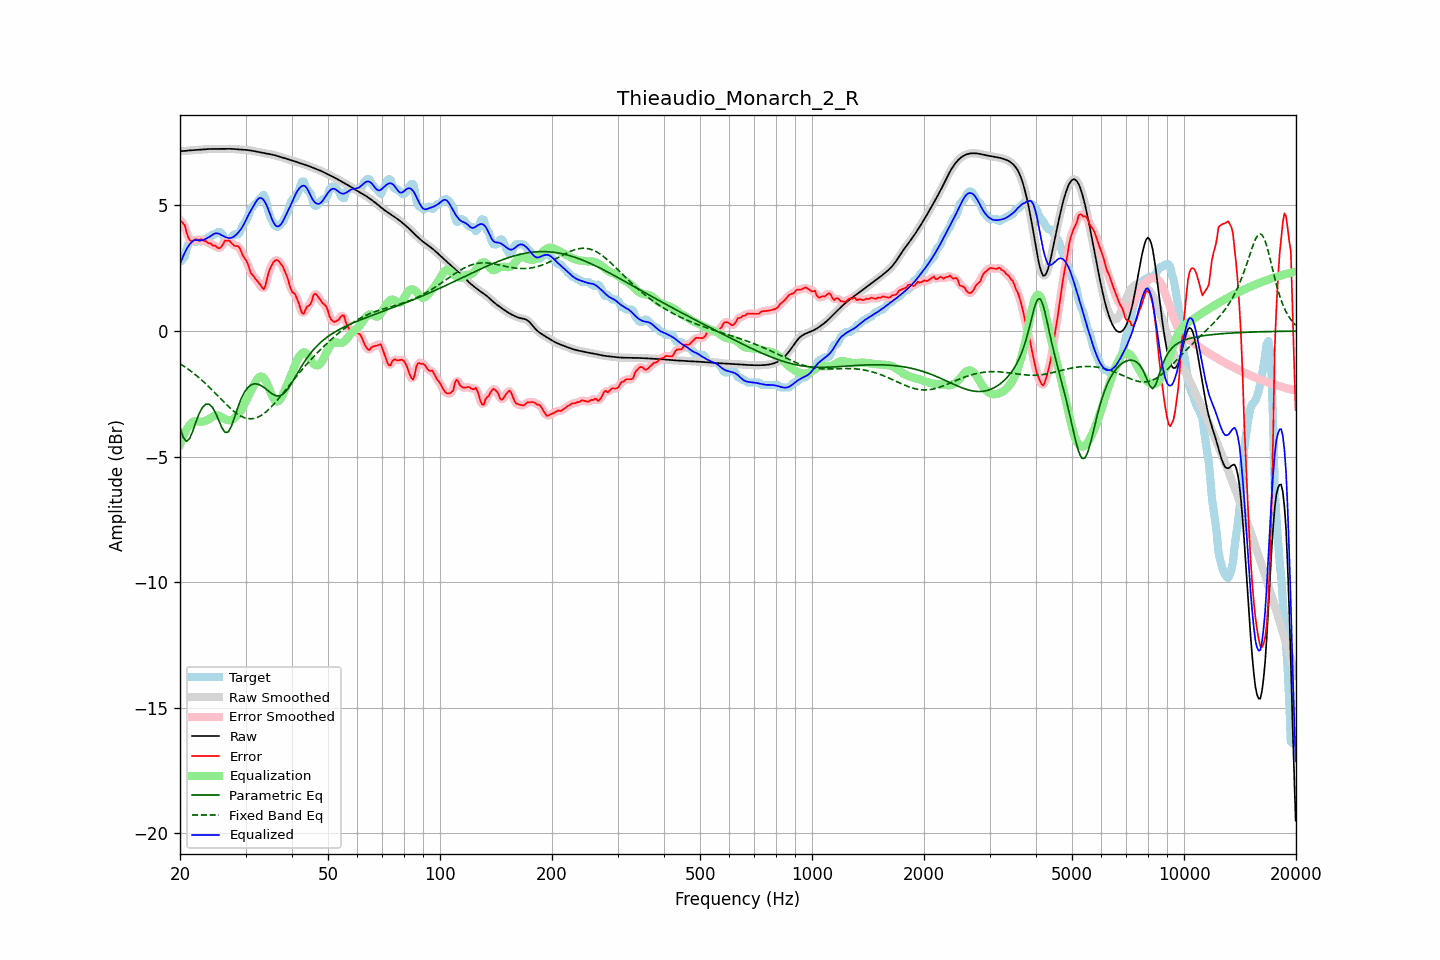

Values plotted in this chart, from the file beside it:
frequency, raw, error, smoothed, error_smoothed, equalization, parametric_eq, fixed_band_eq, equalized_raw, equalized_smoothed, target
20.00, 7.16, 4.41, 7.16, 4.42, -4.51, -3.84, -1.30, 2.65, 2.65, 2.75
20.20, 7.16, 4.36, 7.16, 4.36, -4.34, -4.04, -1.34, 2.83, 2.83, 2.80
20.40, 7.17, 4.28, 7.17, 4.27, -4.18, -4.24, -1.38, 2.98, 2.98, 2.89
20.61, 7.17, 4.21, 7.17, 4.15, -4.05, -4.32, -1.43, 3.12, 3.12, 2.96
20.81, 7.18, 3.94, 7.18, 3.96, -3.93, -4.40, -1.47, 3.25, 3.25, 3.24
21.02, 7.19, 3.75, 7.18, 3.78, -3.83, -4.34, -1.52, 3.36, 3.36, 3.43
21.23, 7.19, 3.63, 7.19, 3.63, -3.74, -4.28, -1.56, 3.45, 3.45, 3.56
21.44, 7.20, 3.58, 7.20, 3.58, -3.67, -4.13, -1.61, 3.52, 3.52, 3.61
21.66, 7.20, 3.57, 7.20, 3.59, -3.62, -3.97, -1.66, 3.58, 3.58, 3.63
21.87, 7.21, 3.64, 7.21, 3.62, -3.59, -3.79, -1.71, 3.61, 3.61, 3.56
22.09, 7.21, 3.66, 7.21, 3.63, -3.59, -3.60, -1.76, 3.62, 3.62, 3.55
22.31, 7.22, 3.62, 7.22, 3.63, -3.60, -3.44, -1.81, 3.62, 3.62, 3.59
22.54, 7.22, 3.58, 7.22, 3.63, -3.61, -3.27, -1.87, 3.61, 3.61, 3.64
22.76, 7.22, 3.66, 7.22, 3.62, -3.62, -3.15, -1.92, 3.61, 3.61, 3.57
22.99, 7.23, 3.63, 7.23, 3.62, -3.61, -3.04, -1.98, 3.62, 3.62, 3.60
23.22, 7.23, 3.58, 7.23, 3.61, -3.59, -2.97, -2.04, 3.64, 3.64, 3.65
23.45, 7.24, 3.59, 7.24, 3.56, -3.57, -2.91, -2.10, 3.67, 3.67, 3.65
23.69, 7.24, 3.53, 7.24, 3.54, -3.54, -2.91, -2.16, 3.70, 3.70, 3.72
23.92, 7.25, 3.49, 7.25, 3.51, -3.51, -2.91, -2.22, 3.74, 3.74, 3.75
24.16, 7.25, 3.50, 7.25, 3.47, -3.47, -2.96, -2.29, 3.78, 3.78, 3.75
24.40, 7.25, 3.43, 7.25, 3.44, -3.42, -3.02, -2.35, 3.83, 3.83, 3.82
24.65, 7.25, 3.40, 7.25, 3.41, -3.39, -3.13, -2.41, 3.87, 3.87, 3.85
24.89, 7.25, 3.40, 7.25, 3.37, -3.36, -3.24, -2.48, 3.89, 3.89, 3.85
25.14, 7.25, 3.34, 7.25, 3.33, -3.36, -3.39, -2.55, 3.89, 3.89, 3.91
25.39, 7.25, 3.30, 7.25, 3.31, -3.37, -3.54, -2.61, 3.88, 3.88, 3.95
25.65, 7.25, 3.31, 7.25, 3.32, -3.40, -3.69, -2.68, 3.85, 3.85, 3.94
25.91, 7.25, 3.37, 7.25, 3.39, -3.44, -3.84, -2.74, 3.81, 3.82, 3.88
26.16, 7.25, 3.48, 7.25, 3.48, -3.47, -3.94, -2.81, 3.78, 3.78, 3.77
26.43, 7.25, 3.60, 7.25, 3.56, -3.50, -4.03, -2.87, 3.75, 3.75, 3.65
26.69, 7.26, 3.60, 7.26, 3.61, -3.53, -4.03, -2.93, 3.72, 3.72, 3.65
26.96, 7.26, 3.60, 7.26, 3.61, -3.55, -4.02, -3.00, 3.71, 3.71, 3.65
27.23, 7.26, 3.59, 7.26, 3.57, -3.55, -3.91, -3.06, 3.70, 3.70, 3.66
27.50, 7.25, 3.50, 7.25, 3.51, -3.54, -3.79, -3.11, 3.71, 3.71, 3.75
27.77, 7.25, 3.44, 7.25, 3.45, -3.51, -3.61, -3.17, 3.74, 3.74, 3.81
28.05, 7.24, 3.39, 7.24, 3.40, -3.46, -3.42, -3.22, 3.79, 3.79, 3.85
28.33, 7.24, 3.38, 7.24, 3.39, -3.39, -3.23, -3.27, 3.84, 3.84, 3.85
28.62, 7.23, 3.38, 7.23, 3.36, -3.33, -3.04, -3.32, 3.91, 3.91, 3.85
28.90, 7.23, 3.32, 7.23, 3.29, -3.25, -2.87, -3.35, 3.98, 3.98, 3.90
29.19, 7.22, 3.17, 7.22, 3.18, -3.16, -2.70, -3.39, 4.06, 4.06, 4.05
29.48, 7.22, 3.03, 7.22, 3.05, -3.05, -2.57, -3.42, 4.17, 4.17, 4.19
29.78, 7.22, 2.92, 7.22, 2.93, -2.93, -2.44, -3.45, 4.28, 4.28, 4.30
30.08, 7.21, 2.83, 7.21, 2.82, -2.80, -2.35, -3.47, 4.41, 4.41, 4.38
30.38, 7.21, 2.70, 7.21, 2.67, -2.66, -2.26, -3.48, 4.55, 4.55, 4.50
30.68, 7.20, 2.51, 7.20, 2.51, -2.52, -2.20, -3.49, 4.67, 4.67, 4.69
30.99, 7.19, 2.32, 7.19, 2.36, -2.40, -2.15, -3.50, 4.79, 4.79, 4.87
31.30, 7.18, 2.24, 7.18, 2.23, -2.28, -2.13, -3.49, 4.90, 4.90, 4.93
31.61, 7.17, 2.16, 7.17, 2.15, -2.15, -2.11, -3.48, 5.01, 5.01, 5.01
31.93, 7.15, 2.07, 7.15, 2.08, -2.03, -2.11, -3.46, 5.12, 5.12, 5.08
32.24, 7.14, 2.00, 7.14, 2.00, -1.92, -2.11, -3.44, 5.22, 5.22, 5.14
32.57, 7.13, 1.92, 7.13, 1.92, -1.85, -2.13, -3.41, 5.28, 5.28, 5.21
32.89, 7.11, 1.84, 7.11, 1.82, -1.81, -2.16, -3.38, 5.30, 5.30, 5.28
33.22, 7.10, 1.74, 7.10, 1.73, -1.82, -2.20, -3.34, 5.28, 5.28, 5.36
33.55, 7.09, 1.66, 7.09, 1.71, -1.87, -2.24, -3.30, 5.22, 5.22, 5.42
33.89, 7.08, 1.77, 7.08, 1.81, -1.95, -2.29, -3.24, 5.12, 5.12, 5.30
34.23, 7.06, 2.03, 7.06, 2.02, -2.07, -2.34, -3.19, 4.99, 4.99, 5.03
34.57, 7.05, 2.30, 7.05, 2.26, -2.22, -2.39, -3.13, 4.83, 4.83, 4.76
34.92, 7.04, 2.48, 7.04, 2.47, -2.38, -2.44, -3.07, 4.66, 4.66, 4.57
35.27, 7.03, 2.60, 7.03, 2.62, -2.54, -2.49, -3.00, 4.49, 4.49, 4.43
35.62, 7.01, 2.73, 7.01, 2.72, -2.67, -2.53, -2.94, 4.34, 4.34, 4.29
35.97, 7.00, 2.80, 7.00, 2.80, -2.76, -2.56, -2.86, 4.23, 4.23, 4.20
... 635 more rows
